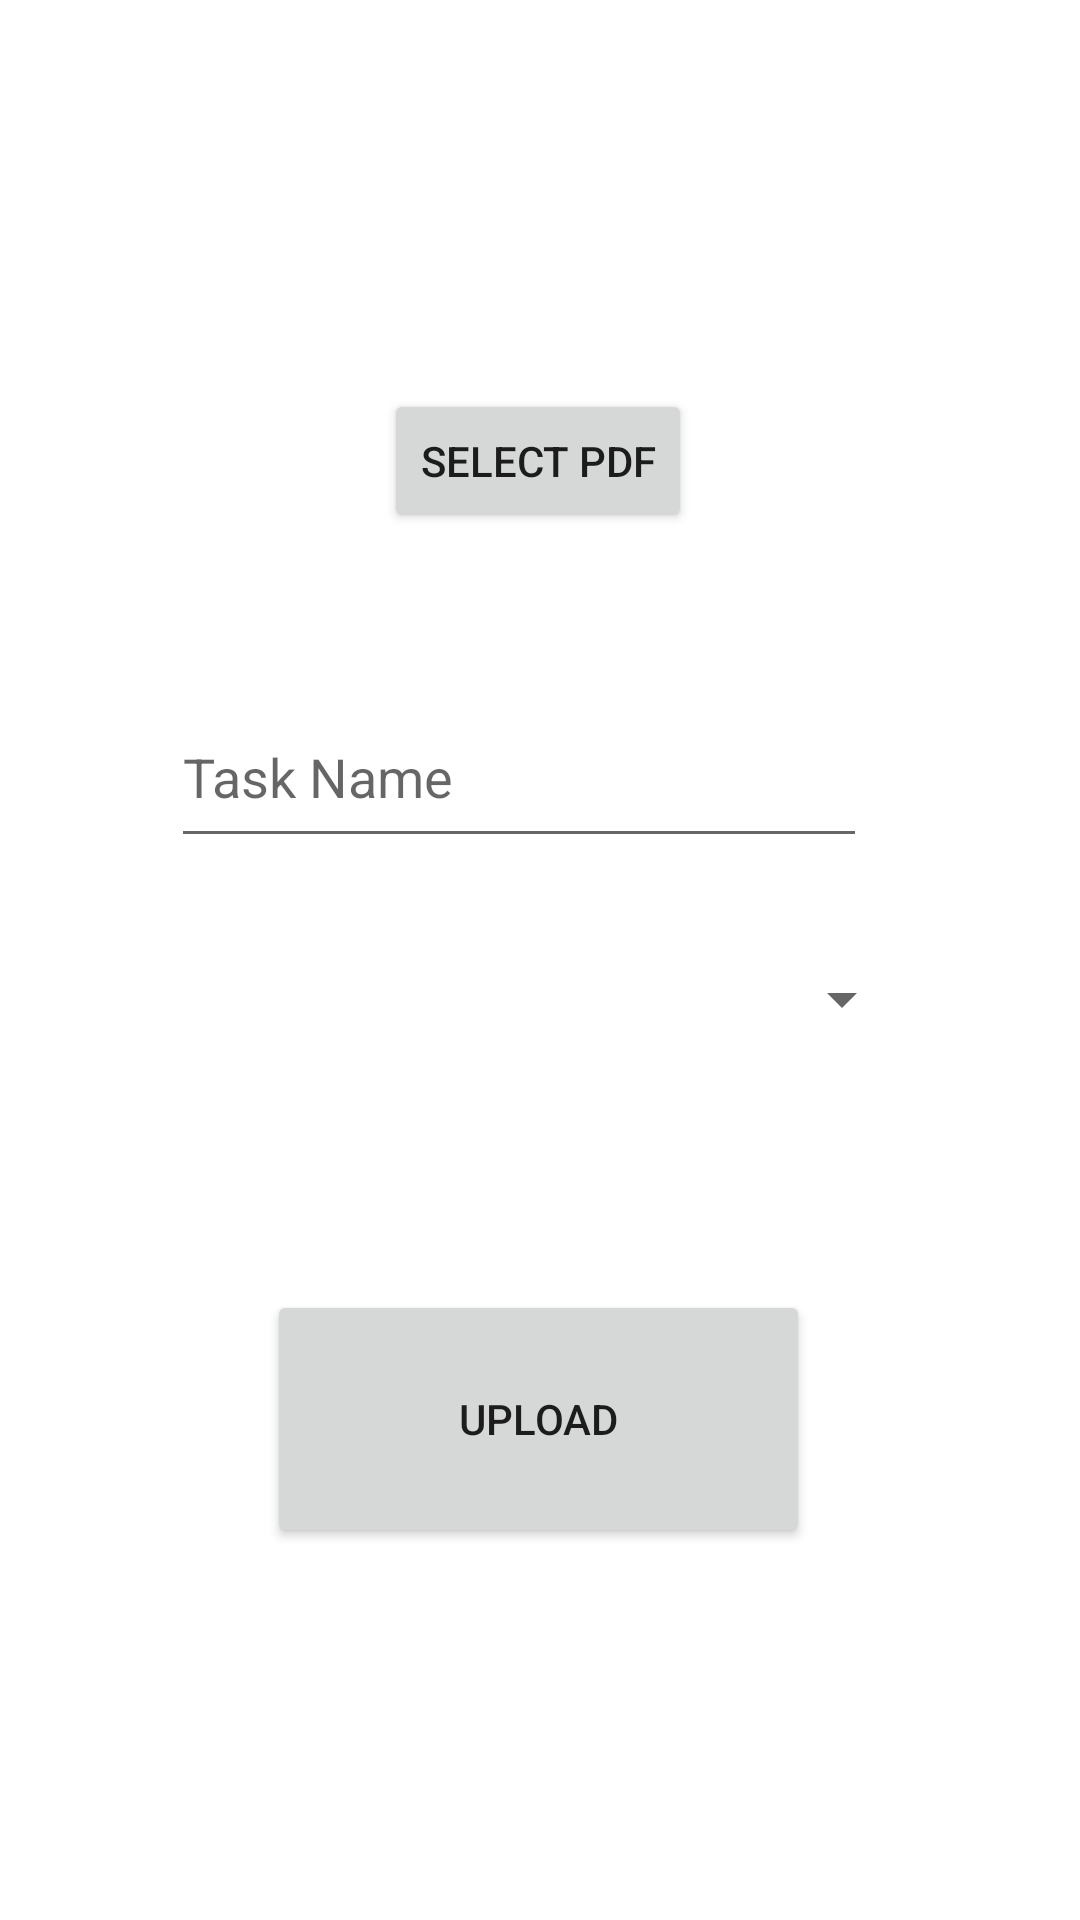

This screen was rendered from an Android layout file. Write that file and the resources it references.
<!-- AndroidManifest.xml: application theme Theme.Dashbord -->
<!-- res/layout/fragment_syllabus.xml -->
<?xml version="1.0" encoding="utf-8"?>
<androidx.constraintlayout.widget.ConstraintLayout xmlns:android="http://schemas.android.com/apk/res/android"
    xmlns:app="http://schemas.android.com/apk/res-auto"
    xmlns:tools="http://schemas.android.com/tools"
    android:layout_width="match_parent"
    android:layout_height="match_parent"
    tools:context=".Syllabus">

    <Button
        android:id="@+id/select"
        android:layout_width="wrap_content"
        android:layout_height="wrap_content"
        android:text="Select Pdf"
        app:layout_constraintBottom_toBottomOf="parent"
        app:layout_constraintEnd_toEndOf="parent"
        app:layout_constraintHorizontal_bias="0.498"
        app:layout_constraintStart_toStartOf="parent"
        app:layout_constraintTop_toTopOf="parent"
        app:layout_constraintVertical_bias="0.219" />

    <EditText
        android:id="@+id/name"
        android:layout_width="232dp"
        android:layout_height="57dp"
        android:hint="Task Name"
        app:layout_constraintBottom_toBottomOf="parent"
        app:layout_constraintEnd_toEndOf="parent"
        app:layout_constraintHorizontal_bias="0.446"
        app:layout_constraintStart_toStartOf="parent"
        app:layout_constraintTop_toTopOf="parent"
        app:layout_constraintVertical_bias="0.393" />

    <Spinner
        android:id="@+id/spinner"
        android:layout_width="250dp"
        android:layout_height="50dp"
        app:layout_constraintBottom_toBottomOf="parent"
        app:layout_constraintEnd_toEndOf="parent"
        app:layout_constraintHorizontal_bias="0.496"
        app:layout_constraintStart_toStartOf="parent"
        app:layout_constraintTop_toTopOf="parent"
        app:layout_constraintVertical_bias="0.522" />

    <Button
        android:id="@+id/upload"
        android:layout_width="181dp"
        android:layout_height="86dp"
        android:text="Upload"
        app:layout_constraintBottom_toBottomOf="parent"
        app:layout_constraintEnd_toEndOf="parent"
        app:layout_constraintHorizontal_bias="0.497"
        app:layout_constraintStart_toStartOf="parent"
        app:layout_constraintTop_toTopOf="parent"
        app:layout_constraintVertical_bias="0.776" />



</androidx.constraintlayout.widget.ConstraintLayout>
<!-- resources referenced by this layout -->
<resources>
  <style name="Theme.Dashbord" parent="Theme.MaterialComponents.Light.DarkActionBar">
          
          <item name="colorPrimary">@color/purple_500</item>
          <item name="colorPrimaryVariant">@color/purple_700</item>
          <item name="colorOnPrimary">@color/white</item>
          
          <item name="colorSecondary">@color/teal_200</item>
          <item name="colorSecondaryVariant">@color/teal_700</item>
          <item name="colorOnSecondary">@color/black</item>
          
          <item name="android:statusBarColor" tools:targetApi="l">?attr/colorPrimaryVariant</item>
          
      </style>
  <color name="purple_500">#FF6200EE</color>
  <color name="purple_700">#FF3700B3</color>
  <color name="white">#FFFFFFFF</color>
  <color name="teal_200">#FF03DAC5</color>
  <color name="teal_700">#FF018786</color>
  <color name="black">#FF000000</color>
</resources>
